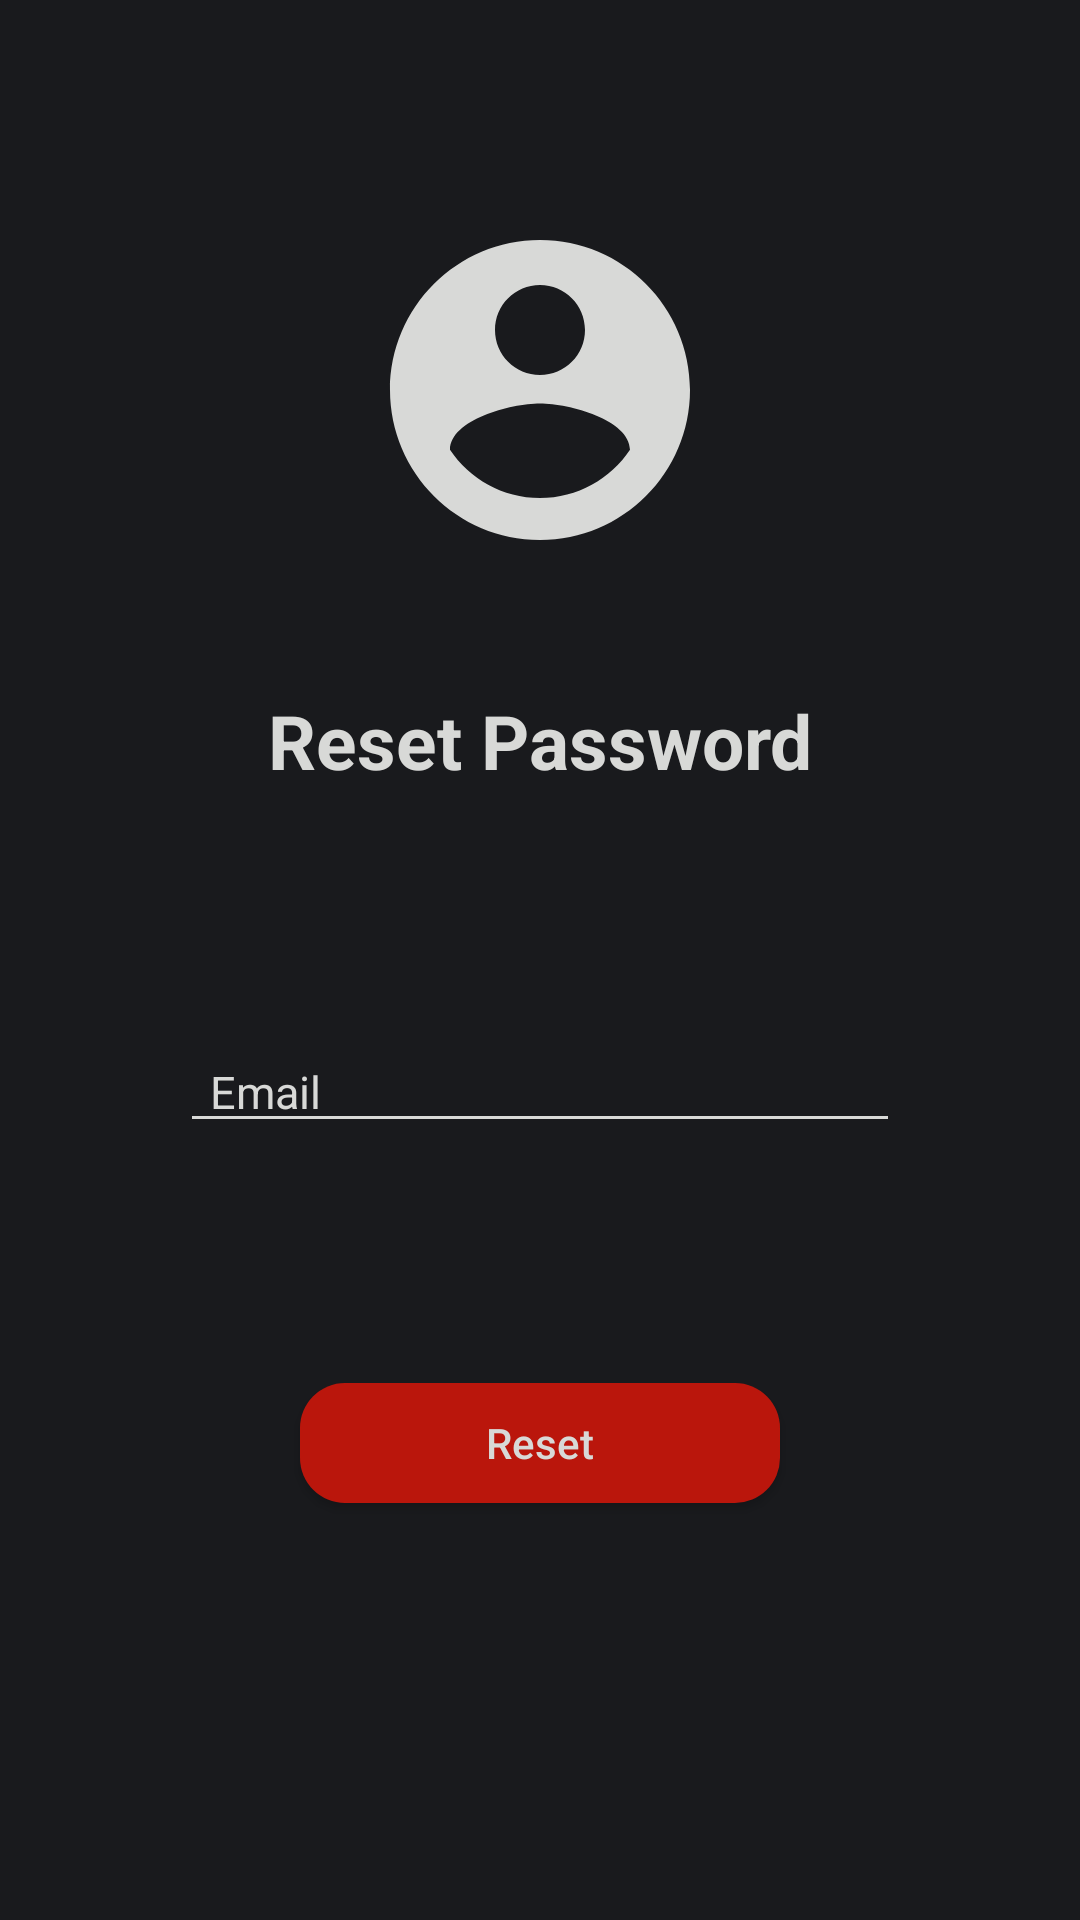

Produce the Android XML layout that renders to this screen, including the resource entries it uses.
<!-- AndroidManifest.xml: application theme Theme.RobotApp -->
<!-- res/layout/activity_reset_passoword.xml -->
<?xml version="1.0" encoding="utf-8"?>
<androidx.constraintlayout.widget.ConstraintLayout xmlns:android="http://schemas.android.com/apk/res/android"
    android:layout_width="match_parent"
    android:layout_height="match_parent"
    android:background="@color/background"
    xmlns:app="http://schemas.android.com/apk/res-auto">

    <ImageView
        android:id="@+id/image_reset"
        android:layout_width="wrap_content"
        android:layout_height="wrap_content"
        android:layout_marginTop="70dp"
        android:background="@drawable/ic_baseline_account_circle_24"
        app:layout_constraintLeft_toLeftOf="parent"
        android:backgroundTint="@color/gray"
        app:layout_constraintRight_toRightOf="parent"
        app:layout_constraintTop_toTopOf="parent" />

    <TextView
        android:id="@+id/text_customer_reset"
        android:layout_width="wrap_content"
        android:layout_height="wrap_content"
        android:text="Reset Password"
        android:textSize="25dp"
        android:layout_marginTop="40dp"
        android:textColor="@color/gray"
        android:textStyle="bold"
        app:layout_constraintLeft_toLeftOf="parent"
        app:layout_constraintRight_toRightOf="parent"
        app:layout_constraintTop_toBottomOf="@id/image_reset" />

    <EditText
        android:id="@+id/email_reset"
        app:layout_constraintTop_toBottomOf="@id/text_customer_reset"
        android:layout_width="match_parent"
        android:layout_height="wrap_content"
        android:layout_marginStart="60dp"
        android:layout_marginEnd="60dp"
        android:layout_marginTop="80dp"
        android:textColorHighlight="@color/gray"
        android:hint="Email"
        android:textColor="@color/gray"
        android:textColorHint="@color/gray"
        android:backgroundTint="@color/gray"
        android:textSize="15dp"
        android:paddingStart="10dp"
        app:layout_constraintLeft_toLeftOf="parent"
        app:layout_constraintRight_toRightOf="parent"
        />



    <androidx.appcompat.widget.AppCompatButton
        android:id="@+id/button_reset"
        android:layout_width="match_parent"
        android:layout_height="40dp"
        android:layout_marginLeft="60dp"
        android:layout_marginRight="60dp"
        android:text="Reset"
        android:textColor="@color/gray"
        android:textAllCaps="false"
        android:layout_marginTop="80dp"
        android:layout_marginStart="100dp"
        android:layout_marginEnd="100dp"
        android:background="@drawable/button_shape1"
        app:layout_constraintTop_toBottomOf="@id/email_reset" />



</androidx.constraintlayout.widget.ConstraintLayout>
<!-- resources referenced by this layout -->
<resources>
  <color name="background">#191A1D</color>
  <color name="gray">#D8D9D7</color>
  <!-- drawable button_shape1 (drawable) -->
  <?xml version="1.0" encoding="utf-8"?>
  <shape xmlns:android="http://schemas.android.com/apk/res/android">
      <solid android:color="@color/colorred" />
      <corners android:radius="15dp" />
  </shape>
  <!-- drawable ic_baseline_account_circle_24 (drawable) -->
  <vector xmlns:android="http://schemas.android.com/apk/res/android"
      android:width="120dp"
      android:height="120dp"
      android:viewportWidth="24"
      android:viewportHeight="24"
      android:tint="?attr/colorControlNormal">
    <path
        android:fillColor="@color/teal_700"
        android:pathData="M12,2C6.48,2 2,6.48 2,12s4.48,10 10,10 10,-4.48 10,-10S17.52,2 12,2zM12,5c1.66,0 3,1.34 3,3s-1.34,3 -3,3 -3,-1.34 -3,-3 1.34,-3 3,-3zM12,19.2c-2.5,0 -4.71,-1.28 -6,-3.22 0.03,-1.99 4,-3.08 6,-3.08 1.99,0 5.97,1.09 6,3.08 -1.29,1.94 -3.5,3.22 -6,3.22z"/>
  </vector>
  <style name="Theme.RobotApp" parent="Theme.MaterialComponents.DayNight.NoActionBar">
          
          <item name="colorPrimary">#104E8B</item>
          <item name="colorPrimaryVariant">@color/purple_700</item>
          <item name="colorOnPrimary">@color/white</item>
          
          <item name="colorSecondary">@color/gray</item>
          <item name="colorSecondaryVariant">@color/gray</item>
          <item name="colorOnSecondary">@color/white</item>
          
          <item name="android:statusBarColor" tools:targetApi="l">?attr/colorPrimaryVariant</item>
          
      </style>
  <color name="colorred">#BA160C</color>
  <color name="teal_700">#FF018786</color>
  <color name="purple_700">#FF3700B3</color>
  <color name="white">#FFFFFFFF</color>
</resources>
